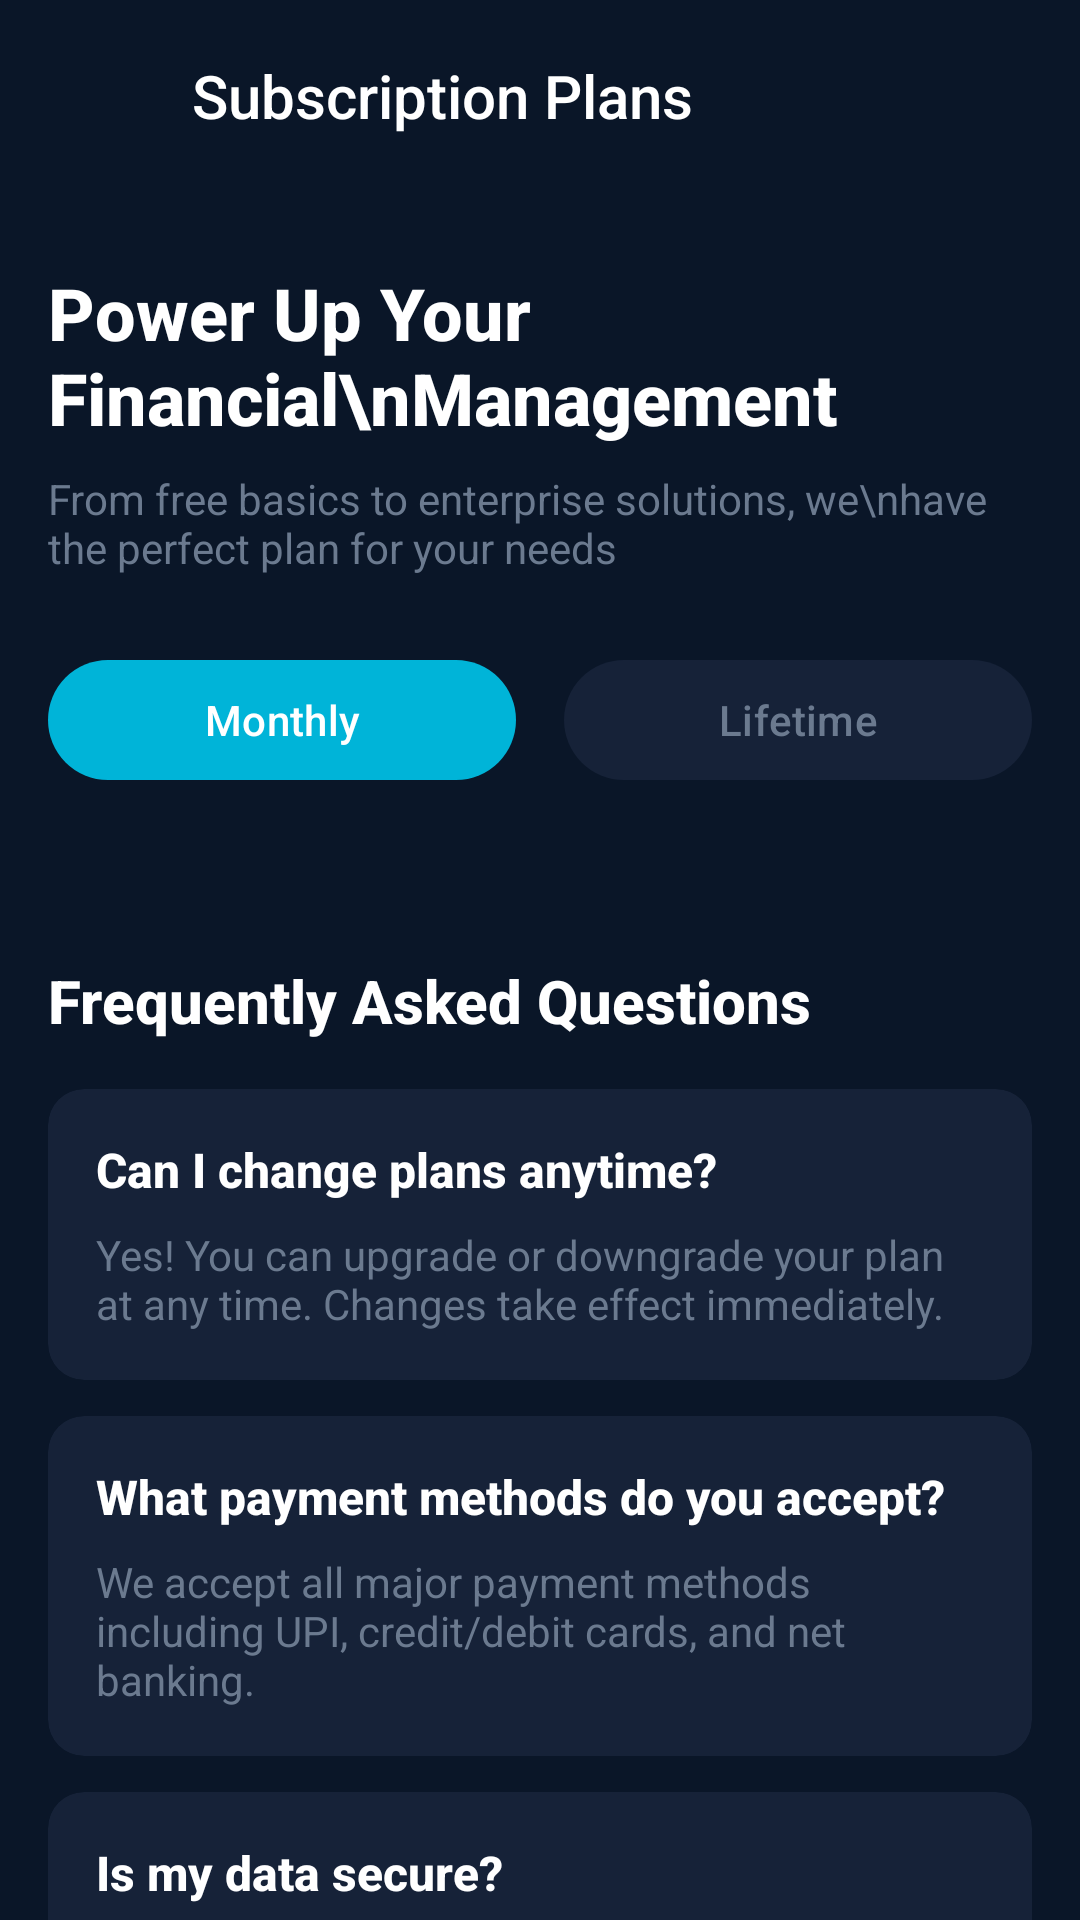

Reconstruct the res/layout file that produces this screen, plus the resources it refers to.
<!-- AndroidManifest.xml: application theme Theme.MyCashBook -->
<!-- res/layout/activity_subscription.xml -->
<?xml version="1.0" encoding="utf-8"?>
<androidx.coordinatorlayout.widget.CoordinatorLayout
    xmlns:android="http://schemas.android.com/apk/res/android"
    xmlns:app="http://schemas.android.com/apk/res-auto"
    android:layout_width="match_parent"
    android:layout_height="match_parent"
    android:background="#0A1628">

    
    <com.google.android.material.appbar.AppBarLayout
        android:layout_width="match_parent"
        android:layout_height="wrap_content"
        android:background="#0A1628"
        app:elevation="0dp">

        <androidx.appcompat.widget.Toolbar
            android:id="@+id/toolbar"
            android:layout_width="match_parent"
            android:layout_height="?attr/actionBarSize">

            <ImageButton
                android:id="@+id/btnBack"
                android:layout_width="48dp"
                android:layout_height="48dp"
                android:background="?attr/selectableItemBackgroundBorderless"
                android:src="@drawable/ic_arrow_back"
                app:tint="@color/white"
                android:contentDescription="Back"/>

            <TextView
                android:layout_width="wrap_content"
                android:layout_height="wrap_content"
                android:text="Subscription Plans"
                android:textSize="20sp"
                android:textColor="@color/white"
                android:fontFamily="sans-serif-medium"
                android:layout_marginStart="8dp"/>

        </androidx.appcompat.widget.Toolbar>

    </com.google.android.material.appbar.AppBarLayout>

    
    <androidx.core.widget.NestedScrollView
        android:layout_width="match_parent"
        android:layout_height="match_parent"
        app:layout_behavior="@string/appbar_scrolling_view_behavior"
        android:fillViewport="true"
        android:scrollbars="none">

        <LinearLayout
            android:layout_width="match_parent"
            android:layout_height="wrap_content"
            android:orientation="vertical"
            android:paddingHorizontal="16dp"
            android:paddingVertical="24dp">

            
            <TextView
                android:layout_width="wrap_content"
                android:layout_height="wrap_content"
                android:text="Power Up Your Financial\nManagement"
                android:textSize="24sp"
                android:textColor="@color/white"
                android:textStyle="bold"
                android:fontFamily="sans-serif-medium"
                android:layout_marginBottom="8dp"/>

            <TextView
                android:layout_width="wrap_content"
                android:layout_height="wrap_content"
                android:text="From free basics to enterprise solutions, we\nhave the perfect plan for your needs"
                android:textSize="14sp"
                android:textColor="#6B7A8F"
                android:fontFamily="sans-serif"
                android:layout_marginBottom="24dp"/>

            
            <LinearLayout
                android:layout_width="match_parent"
                android:layout_height="wrap_content"
                android:orientation="horizontal"
                android:gravity="center"
                android:layout_marginBottom="24dp">

                <com.google.android.material.button.MaterialButton
                    android:id="@+id/btnMonthly"
                    android:layout_width="0dp"
                    android:layout_height="48dp"
                    android:layout_weight="1"
                    android:text="Monthly"
                    android:textColor="@color/white"
                    android:textSize="14sp"
                    android:fontFamily="sans-serif-medium"
                    app:backgroundTint="#00B4D8"
                    app:cornerRadius="24dp"
                    android:layout_marginEnd="8dp"/>

                <com.google.android.material.button.MaterialButton
                    android:id="@+id/btnLifetime"
                    android:layout_width="0dp"
                    android:layout_height="48dp"
                    android:layout_weight="1"
                    android:text="Lifetime"
                    android:textColor="#6B7A8F"
                    android:textSize="14sp"
                    android:fontFamily="sans-serif-medium"
                    app:backgroundTint="#162238"
                    app:cornerRadius="24dp"
                    android:layout_marginStart="8dp"/>

            </LinearLayout>

            
            <androidx.recyclerview.widget.RecyclerView
                android:id="@+id/recyclerPlans"
                android:layout_width="match_parent"
                android:layout_height="wrap_content"
                android:nestedScrollingEnabled="false"
                android:overScrollMode="never"/>

            
            <TextView
                android:layout_width="wrap_content"
                android:layout_height="wrap_content"
                android:text="Frequently Asked Questions"
                android:textSize="20sp"
                android:textColor="@color/white"
                android:textStyle="bold"
                android:fontFamily="sans-serif-medium"
                android:layout_marginTop="32dp"
                android:layout_marginBottom="16dp"/>

            
            <androidx.cardview.widget.CardView
                android:layout_width="match_parent"
                android:layout_height="wrap_content"
                android:layout_marginBottom="12dp"
                app:cardBackgroundColor="#162238"
                app:cardCornerRadius="12dp"
                app:cardElevation="0dp">

                <LinearLayout
                    android:layout_width="match_parent"
                    android:layout_height="wrap_content"
                    android:orientation="vertical"
                    android:padding="16dp">

                    <TextView
                        android:layout_width="wrap_content"
                        android:layout_height="wrap_content"
                        android:text="Can I change plans anytime?"
                        android:textSize="16sp"
                        android:textColor="@color/white"
                        android:textStyle="bold"
                        android:fontFamily="sans-serif-medium"
                        android:layout_marginBottom="8dp"/>

                    <TextView
                        android:layout_width="wrap_content"
                        android:layout_height="wrap_content"
                        android:text="Yes! You can upgrade or downgrade your plan at any time. Changes take effect immediately."
                        android:textSize="14sp"
                        android:textColor="#6B7A8F"
                        android:fontFamily="sans-serif"/>

                </LinearLayout>

            </androidx.cardview.widget.CardView>

            <androidx.cardview.widget.CardView
                android:layout_width="match_parent"
                android:layout_height="wrap_content"
                android:layout_marginBottom="12dp"
                app:cardBackgroundColor="#162238"
                app:cardCornerRadius="12dp"
                app:cardElevation="0dp">

                <LinearLayout
                    android:layout_width="match_parent"
                    android:layout_height="wrap_content"
                    android:orientation="vertical"
                    android:padding="16dp">

                    <TextView
                        android:layout_width="wrap_content"
                        android:layout_height="wrap_content"
                        android:text="What payment methods do you accept?"
                        android:textSize="16sp"
                        android:textColor="@color/white"
                        android:textStyle="bold"
                        android:fontFamily="sans-serif-medium"
                        android:layout_marginBottom="8dp"/>

                    <TextView
                        android:layout_width="wrap_content"
                        android:layout_height="wrap_content"
                        android:text="We accept all major payment methods including UPI, credit/debit cards, and net banking."
                        android:textSize="14sp"
                        android:textColor="#6B7A8F"
                        android:fontFamily="sans-serif"/>

                </LinearLayout>

            </androidx.cardview.widget.CardView>

            <androidx.cardview.widget.CardView
                android:layout_width="match_parent"
                android:layout_height="wrap_content"
                android:layout_marginBottom="12dp"
                app:cardBackgroundColor="#162238"
                app:cardCornerRadius="12dp"
                app:cardElevation="0dp">

                <LinearLayout
                    android:layout_width="match_parent"
                    android:layout_height="wrap_content"
                    android:orientation="vertical"
                    android:padding="16dp">

                    <TextView
                        android:layout_width="wrap_content"
                        android:layout_height="wrap_content"
                        android:text="Is my data secure?"
                        android:textSize="16sp"
                        android:textColor="@color/white"
                        android:textStyle="bold"
                        android:fontFamily="sans-serif-medium"
                        android:layout_marginBottom="8dp"/>

                    <TextView
                        android:layout_width="wrap_content"
                        android:layout_height="wrap_content"
                        android:text="Absolutely! We use bank-grade encryption and your data is backed up to your Google Drive account."
                        android:textSize="14sp"
                        android:textColor="#6B7A8F"
                        android:fontFamily="sans-serif"/>

                </LinearLayout>

            </androidx.cardview.widget.CardView>

            <androidx.cardview.widget.CardView
                android:layout_width="match_parent"
                android:layout_height="wrap_content"
                android:layout_marginBottom="32dp"
                app:cardBackgroundColor="#162238"
                app:cardCornerRadius="12dp"
                app:cardElevation="0dp">

                <LinearLayout
                    android:layout_width="match_parent"
                    android:layout_height="wrap_content"
                    android:orientation="vertical"
                    android:padding="16dp">

                    <TextView
                        android:layout_width="wrap_content"
                        android:layout_height="wrap_content"
                        android:text="Do you offer refunds?"
                        android:textSize="16sp"
                        android:textColor="@color/white"
                        android:textStyle="bold"
                        android:fontFamily="sans-serif-medium"
                        android:layout_marginBottom="8dp"/>

                    <TextView
                        android:layout_width="wrap_content"
                        android:layout_height="wrap_content"
                        android:text="Yes, we offer a 7-day money-back guarantee for all paid plans. No questions asked."
                        android:textSize="14sp"
                        android:textColor="#6B7A8F"
                        android:fontFamily="sans-serif"/>

                </LinearLayout>

            </androidx.cardview.widget.CardView>

        </LinearLayout>

    </androidx.core.widget.NestedScrollView>

</androidx.coordinatorlayout.widget.CoordinatorLayout>
<!-- resources referenced by this layout -->
<resources>
  <color name="white">#FFFFFF</color>
  <style name="Theme.MyCashBook" parent="Base.Theme.MyCashBook" />
  <style name="Base.Theme.MyCashBook" parent="Theme.Material3.Light.NoActionBar">
          
          <item name="colorPrimary">@color/light_accent</item>
          <item name="colorPrimaryDark">@color/light_accent_dark</item>
          <item name="colorAccent">@color/light_accent</item>
          <item name="colorOnPrimary">@color/white</item>
          
          
          <item name="android:colorBackground">@color/light_background</item>
          <item name="colorSurface">@color/light_surface</item>
          <item name="colorSurfaceVariant">@color/light_card</item>
          <item name="colorOnSurface">@color/light_text_primary</item>
          <item name="colorOnSurfaceVariant">@color/light_text_secondary</item>
          
          
          <item name="android:textColorPrimary">@color/light_text_primary</item>
          <item name="android:textColorSecondary">@color/light_text_secondary</item>
          <item name="android:textColorHint">@color/light_text_hint</item>
          
          
          <item name="android:statusBarColor">@android:color/transparent</item>
          <item name="android:windowLightStatusBar">true</item>
          <item name="android:windowDrawsSystemBarBackgrounds">true</item>
          
          
          <item name="cardBackgroundColor">@color/light_card</item>
      </style>
  <color name="light_accent">#2F80ED</color>
  <color name="light_accent_dark">#0F1E33</color>
  <color name="light_background">#DEE4EA</color>
  <color name="light_surface">#E9EDF2</color>
  <color name="light_card">#E9EDF2</color>
  <color name="light_text_primary">#0B1F33</color>
  <color name="light_text_secondary">#44576B</color>
  <color name="light_text_hint">#6E8196</color>
</resources>
